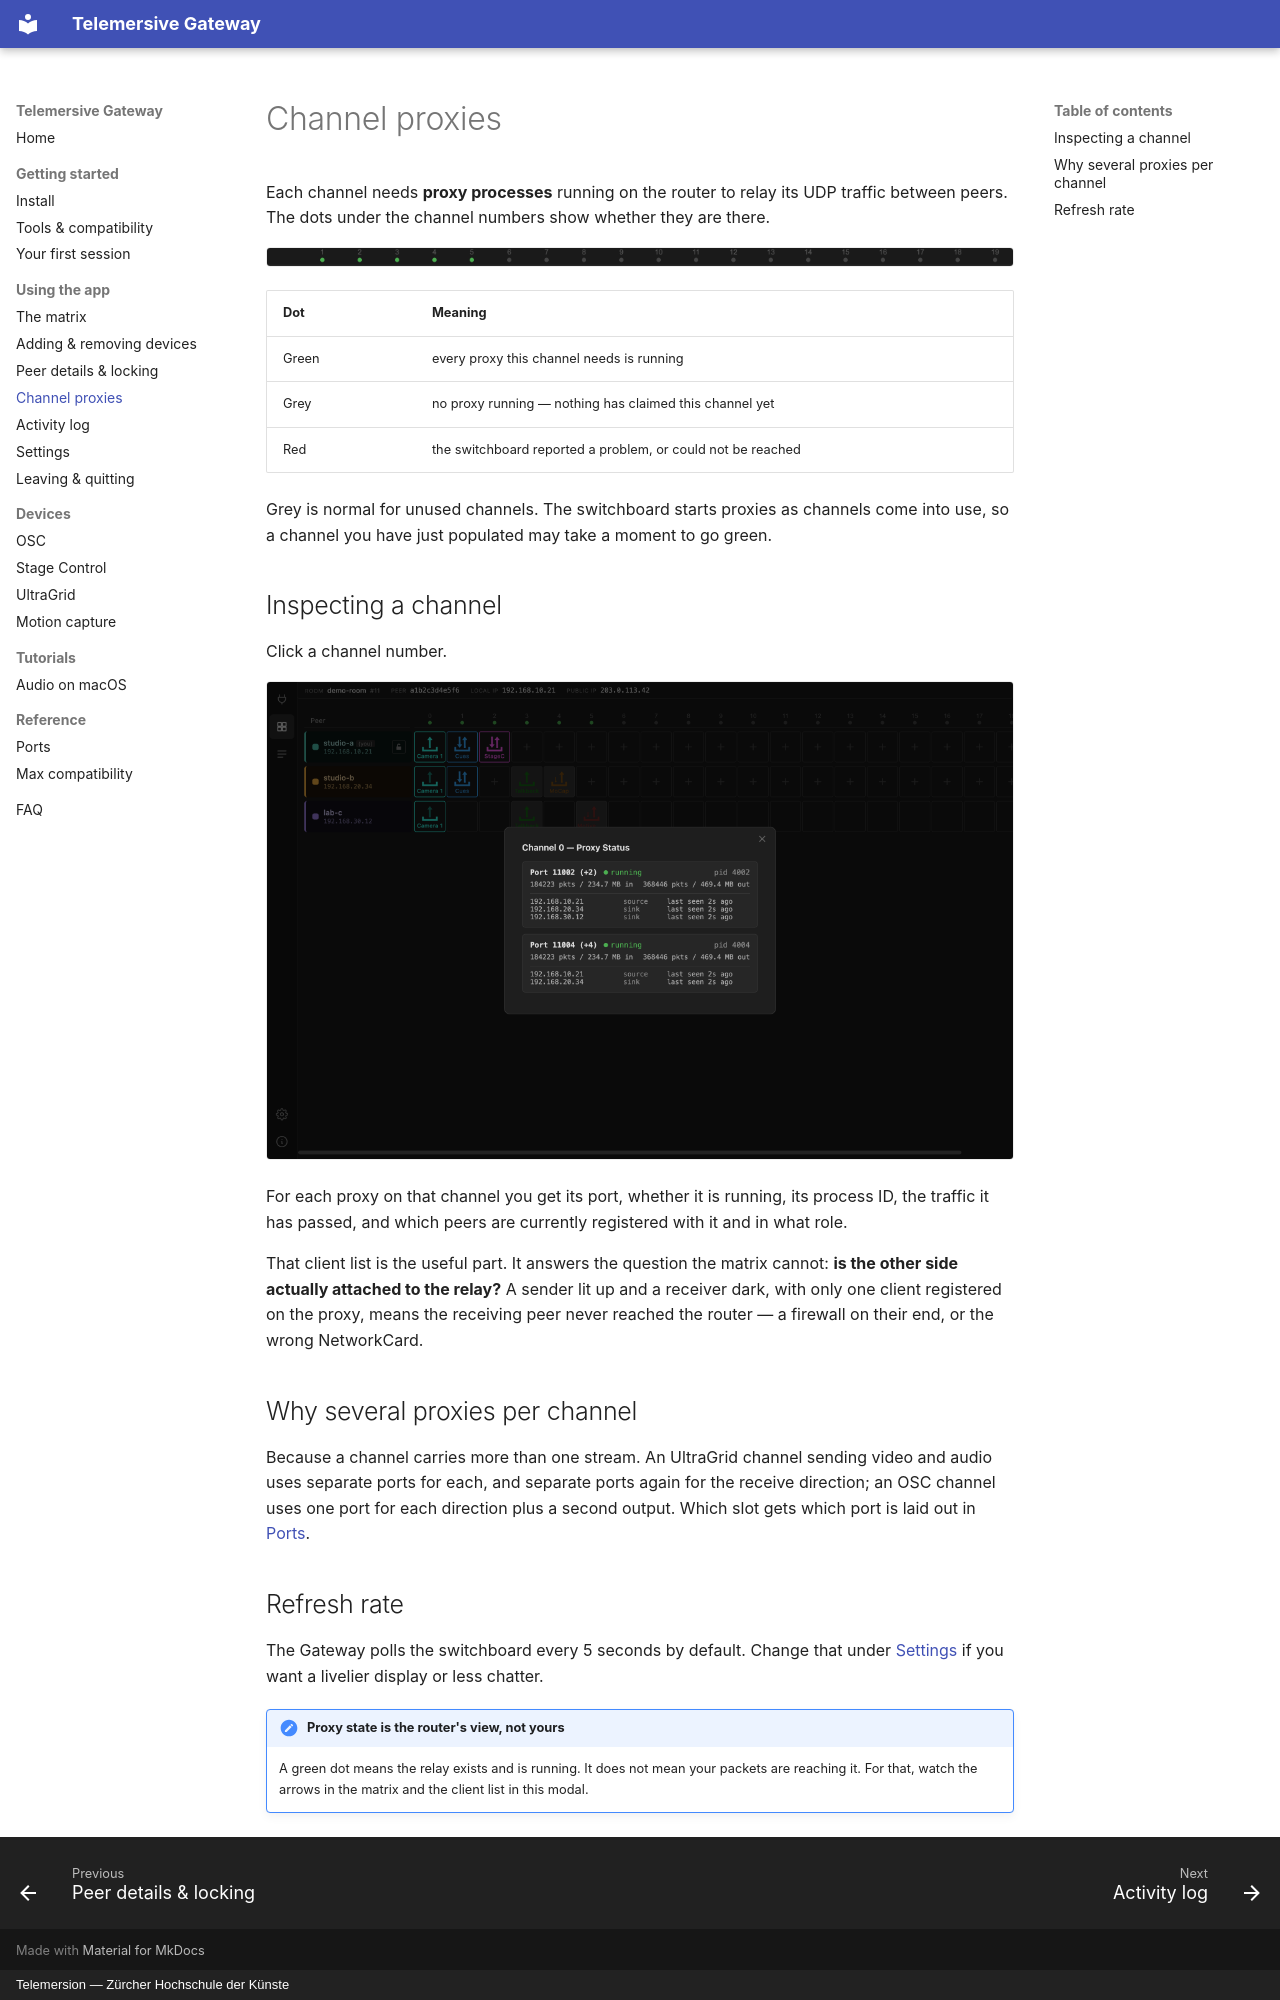

repository: telemersion/telemersive-portbay · page: guide/channel-proxies/index.html · generator: mkdocs · copyright: Telemersion — Zürcher Hochschule der Künste

# Channel proxies

Each channel needs **proxy processes** running on the router to relay its UDP
traffic between peers. The dots under the channel numbers show whether they are
there.

![Channel header with proxy indicators](../assets/screenshots/matrix-channel-proxies.png)

| Dot | Meaning |
| --- | --- |
| Green | every proxy this channel needs is running |
| Grey | no proxy running — nothing has claimed this channel yet |
| Red | the switchboard reported a problem, or could not be reached |

Grey is normal for unused channels. The switchboard starts proxies as channels
come into use, so a channel you have just populated may take a moment to go
green.

## Inspecting a channel

Click a channel number.

![Proxy status for one channel](../assets/screenshots/matrix-proxy-modal.png)

For each proxy on that channel you get its port, whether it is running, its
process ID, the traffic it has passed, and which peers are currently registered
with it and in what role.

That client list is the useful part. It answers the question the matrix cannot:
**is the other side actually attached to the relay?** A sender lit up and a
receiver dark, with only one client registered on the proxy, means the receiving
peer never reached the router — a firewall on their end, or the wrong
NetworkCard.

## Why several proxies per channel

Because a channel carries more than one stream. An UltraGrid channel sending
video and audio uses separate ports for each, and separate ports again for the
receive direction; an OSC channel uses one port for each direction plus a second
output. Which slot gets which port is laid out in [Ports](../reference/ports.md).

## Refresh rate

The Gateway polls the switchboard every 5 seconds by default. Change that under
[Settings](settings.md) if you want a livelier display or less chatter.

!!! note "Proxy state is the router's view, not yours"
    A green dot means the relay exists and is running. It does not mean your
    packets are reaching it. For that, watch the arrows in the matrix and the
    client list in this modal.
